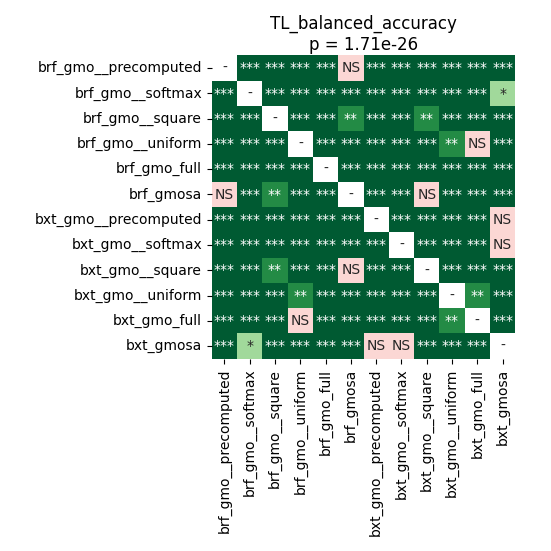

The file beside this chart, header and first rows:
	brf_gmo__precomputed	brf_gmo__softmax	brf_gmo__square	brf_gmo__uniform	brf_gmo_full	brf_gmosa	bxt_gmo__precomputed	bxt_gmo__softmax	bxt_gmo__square	bxt_gmo__uniform	bxt_gmo_full	bxt_gmosa
brf_gmo__precomputed	1.0	7.459852430555555e-05	7.459852430555555e-05	3.9493336397058826e-05	3.9493336397058826e-05	0.3326	3.9493336397058826e-05	3.9493336397058826e-05	0.0002518	3.9493336397058826e-05	3.9493336397058826e-05	3.9493336397058826e-05
brf_gmo__softmax	7.459852430555555e-05	1.0	7.459852430555555e-05	3.9493336397058826e-05	3.9493336397058826e-05	3.9493336397058826e-05	3.9493336397058826e-05	3.9493336397058826e-05	3.9493336397058826e-05	3.9493336397058826e-05	3.9493336397058826e-05	0.01189
brf_gmo__square	7.459852430555555e-05	7.459852430555555e-05	1.0	3.9493336397058826e-05	3.9493336397058826e-05	0.001493	3.9493336397058826e-05	3.9493336397058826e-05	0.005673	3.9493336397058826e-05	3.9493336397058826e-05	3.9493336397058826e-05
brf_gmo__uniform	3.9493336397058826e-05	3.9493336397058826e-05	3.9493336397058826e-05	1.0	3.9493336397058826e-05	3.9493336397058826e-05	3.9493336397058826e-05	3.9493336397058826e-05	3.9493336397058826e-05	0.001493	0.8209	3.9493336397058826e-05
brf_gmo_full	3.9493336397058826e-05	3.9493336397058826e-05	3.9493336397058826e-05	3.9493336397058826e-05	1.0	3.9493336397058826e-05	3.9493336397058826e-05	3.9493336397058826e-05	3.9493336397058826e-05	3.9493336397058826e-05	3.9493336397058826e-05	3.9493336397058826e-05
brf_gmosa	0.3326	3.9493336397058826e-05	0.001493	3.9493336397058826e-05	3.9493336397058826e-05	1.0	3.9493336397058826e-05	3.9493336397058826e-05	0.09947	3.9493336397058826e-05	3.9493336397058826e-05	3.9493336397058826e-05
bxt_gmo__precomputed	3.9493336397058826e-05	3.9493336397058826e-05	3.9493336397058826e-05	3.9493336397058826e-05	3.9493336397058826e-05	3.9493336397058826e-05	1.0	0.0001099	3.9493336397058826e-05	3.9493336397058826e-05	3.9493336397058826e-05	0.6788
bxt_gmo__softmax	3.9493336397058826e-05	3.9493336397058826e-05	3.9493336397058826e-05	3.9493336397058826e-05	3.9493336397058826e-05	3.9493336397058826e-05	0.0001099	1.0	3.9493336397058826e-05	3.9493336397058826e-05	3.9493336397058826e-05	0.1359
bxt_gmo__square	0.0002518	3.9493336397058826e-05	0.005673	3.9493336397058826e-05	3.9493336397058826e-05	0.09947	3.9493336397058826e-05	3.9493336397058826e-05	1.0	3.9493336397058826e-05	3.9493336397058826e-05	3.9493336397058826e-05
bxt_gmo__uniform	3.9493336397058826e-05	3.9493336397058826e-05	3.9493336397058826e-05	0.001493	3.9493336397058826e-05	3.9493336397058826e-05	3.9493336397058826e-05	3.9493336397058826e-05	3.9493336397058826e-05	1.0	0.00239	3.9493336397058826e-05
bxt_gmo_full	3.9493336397058826e-05	3.9493336397058826e-05	3.9493336397058826e-05	0.8209	3.9493336397058826e-05	3.9493336397058826e-05	3.9493336397058826e-05	3.9493336397058826e-05	3.9493336397058826e-05	0.00239	1.0	3.9493336397058826e-05
bxt_gmosa	3.9493336397058826e-05	0.01189	3.9493336397058826e-05	3.9493336397058826e-05	3.9493336397058826e-05	3.9493336397058826e-05	0.6788	0.1359	3.9493336397058826e-05	3.9493336397058826e-05	3.9493336397058826e-05	1.0
